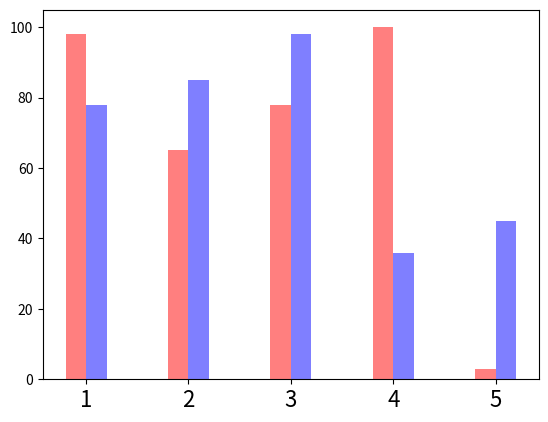

The script that saved this image:
import matplotlib.pyplot as plt
import numpy as np
x = np.array([1, 2, 3, 4, 5])
math = [98, 65, 78, 100, 3]
english = [78, 85, 98, 36, 45]
plt.bar(x, math, color='red', alpha=0.5, width=0.2)
plt.bar(x+0.2, english, color='blue', alpha=0.5, width=0.2)
plt.xticks(np.arange(5)+1.1, x, fontsize=16)
plt.show()
